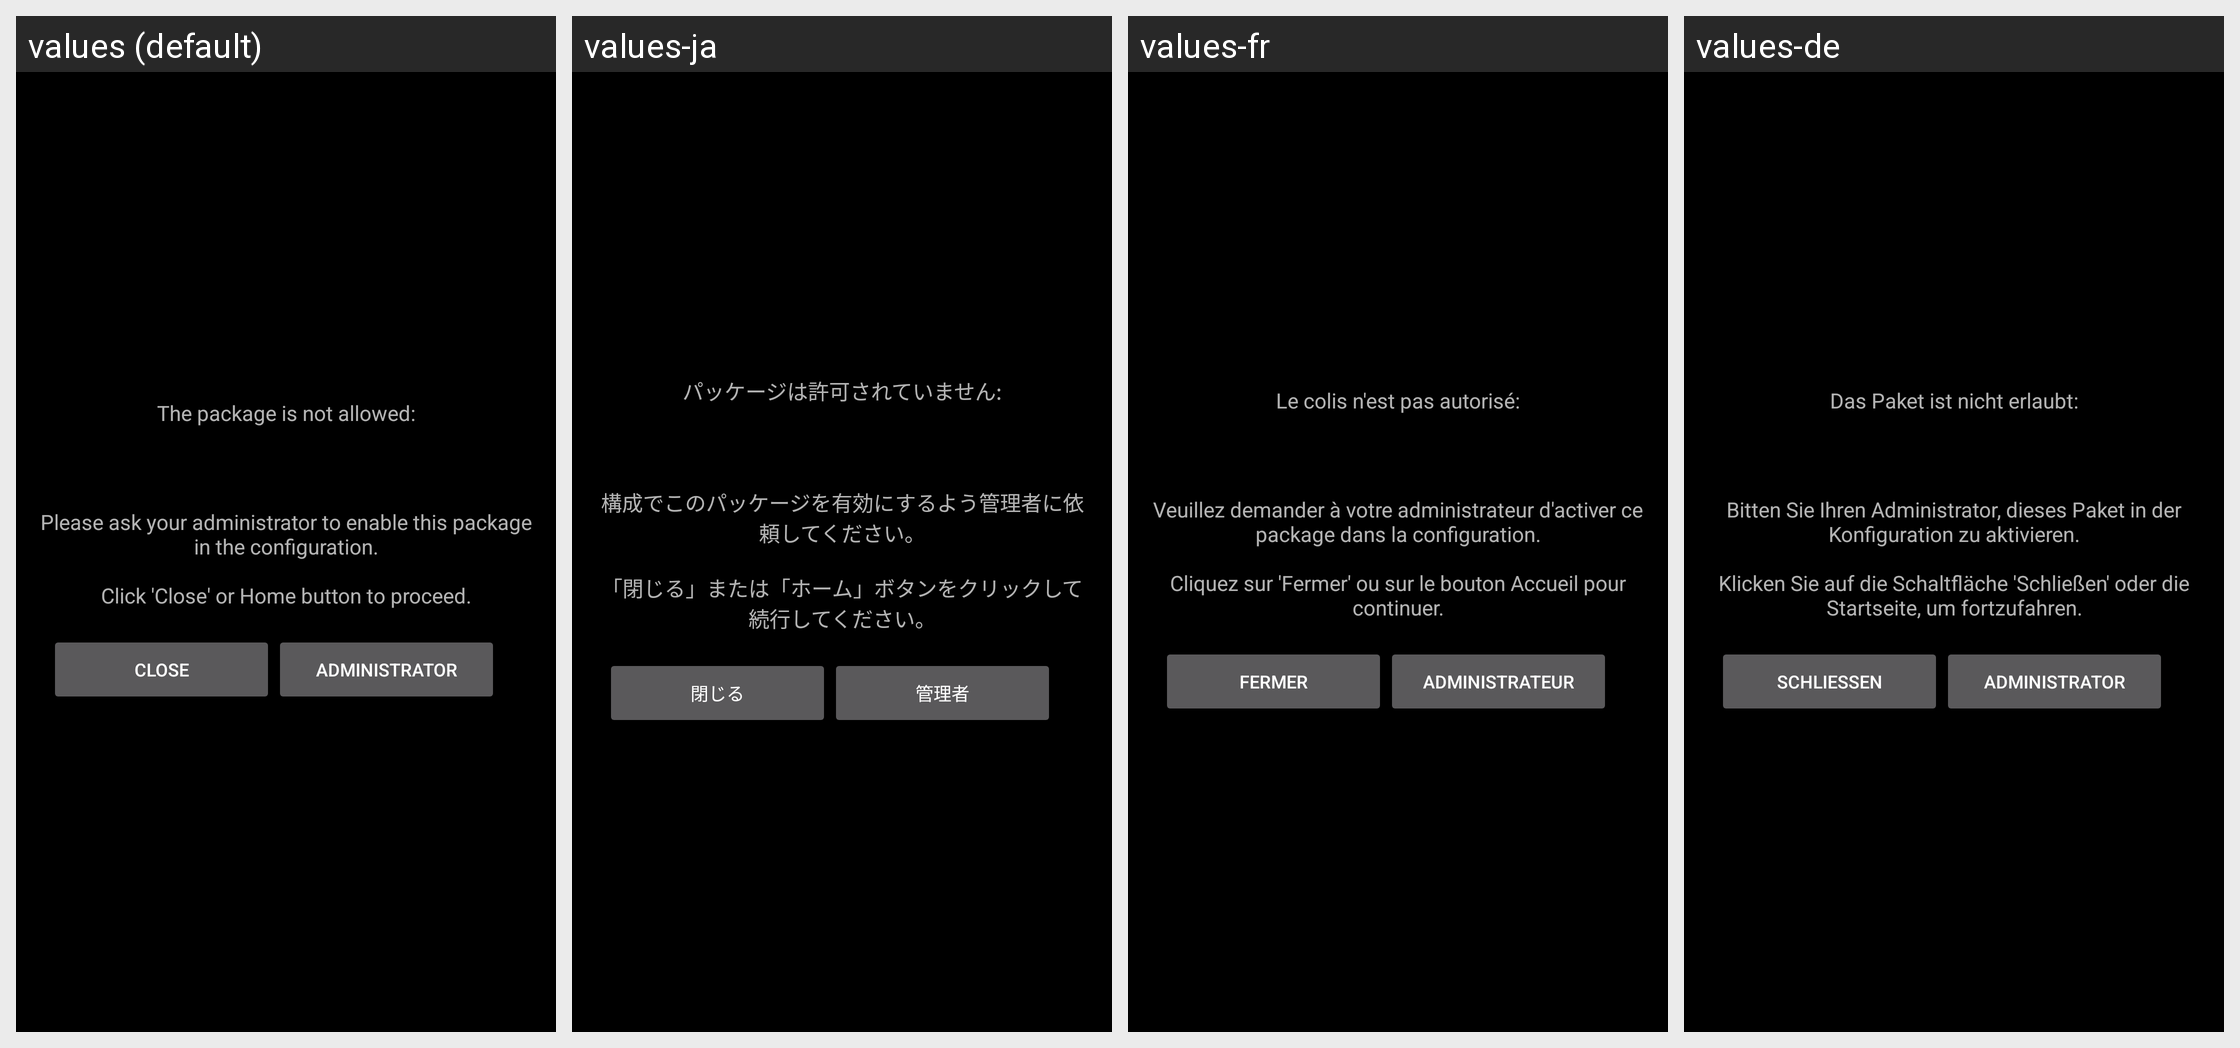

This grid shows one Android layout under several languages. Give, for every string resource on the screen, its name, the default text and each shown locale's text.
Android screen res/layout/layout_application_not_allowed.xml rendered under 4 locales, left to right: values (default), values-ja, values-fr, values-de. Device: Nexus 5 (rendered at 1080×1920; each locale shown at half size, 540×960, under a caption strip naming it); theme AppTheme.
Other locales in the repository, not shown: values-ar, values-cs, values-es, values-it, values-pl-rPL, values-pt, values-ru, values-tr, values-vi, values-zh-rCN, values-zh-rHK, values-zh-rTW.
Strings drawn on this screen, with the default value and each locale's value (text and hints the layout hard-codes, and strings that could not be matched under every locale, appear in the picture but are not listed):

access_to_app_denied
  values: The package is not allowed:
  values-ja: パッケージは許可されていません:
  values-fr: Le colis n'est pas autorisé:
  values-de: Das Paket ist nicht erlaubt:

access_to_app_denied_2
  values: Please ask your administrator to enable this package in the configuration.
      
      Click 'Close' or Home button to proceed.
  values-ja: 構成でこのパッケージを有効にするよう管理者に依頼してください。
      
      「閉じる」または「ホーム」ボタンをクリックして続行してください。
  values-fr: Veuillez demander à votre administrateur d'activer ce package dans la configuration.
      
      Cliquez sur 'Fermer' ou sur le bouton Accueil pour continuer.
  values-de: Bitten Sie Ihren Administrator, dieses Paket in der Konfiguration zu aktivieren.
      
      Klicken Sie auf die Schaltfläche 'Schließen' oder die Startseite, um fortzufahren.

dialog_app_not_allowed_close
  values: Close
  values-ja: 閉じる
  values-fr: Fermer
  values-de: Schließen

dialog_app_not_allowed_admin
  values: Administrator
  values-ja: 管理者
  values-fr: Administrateur
  values-de: Administrator
